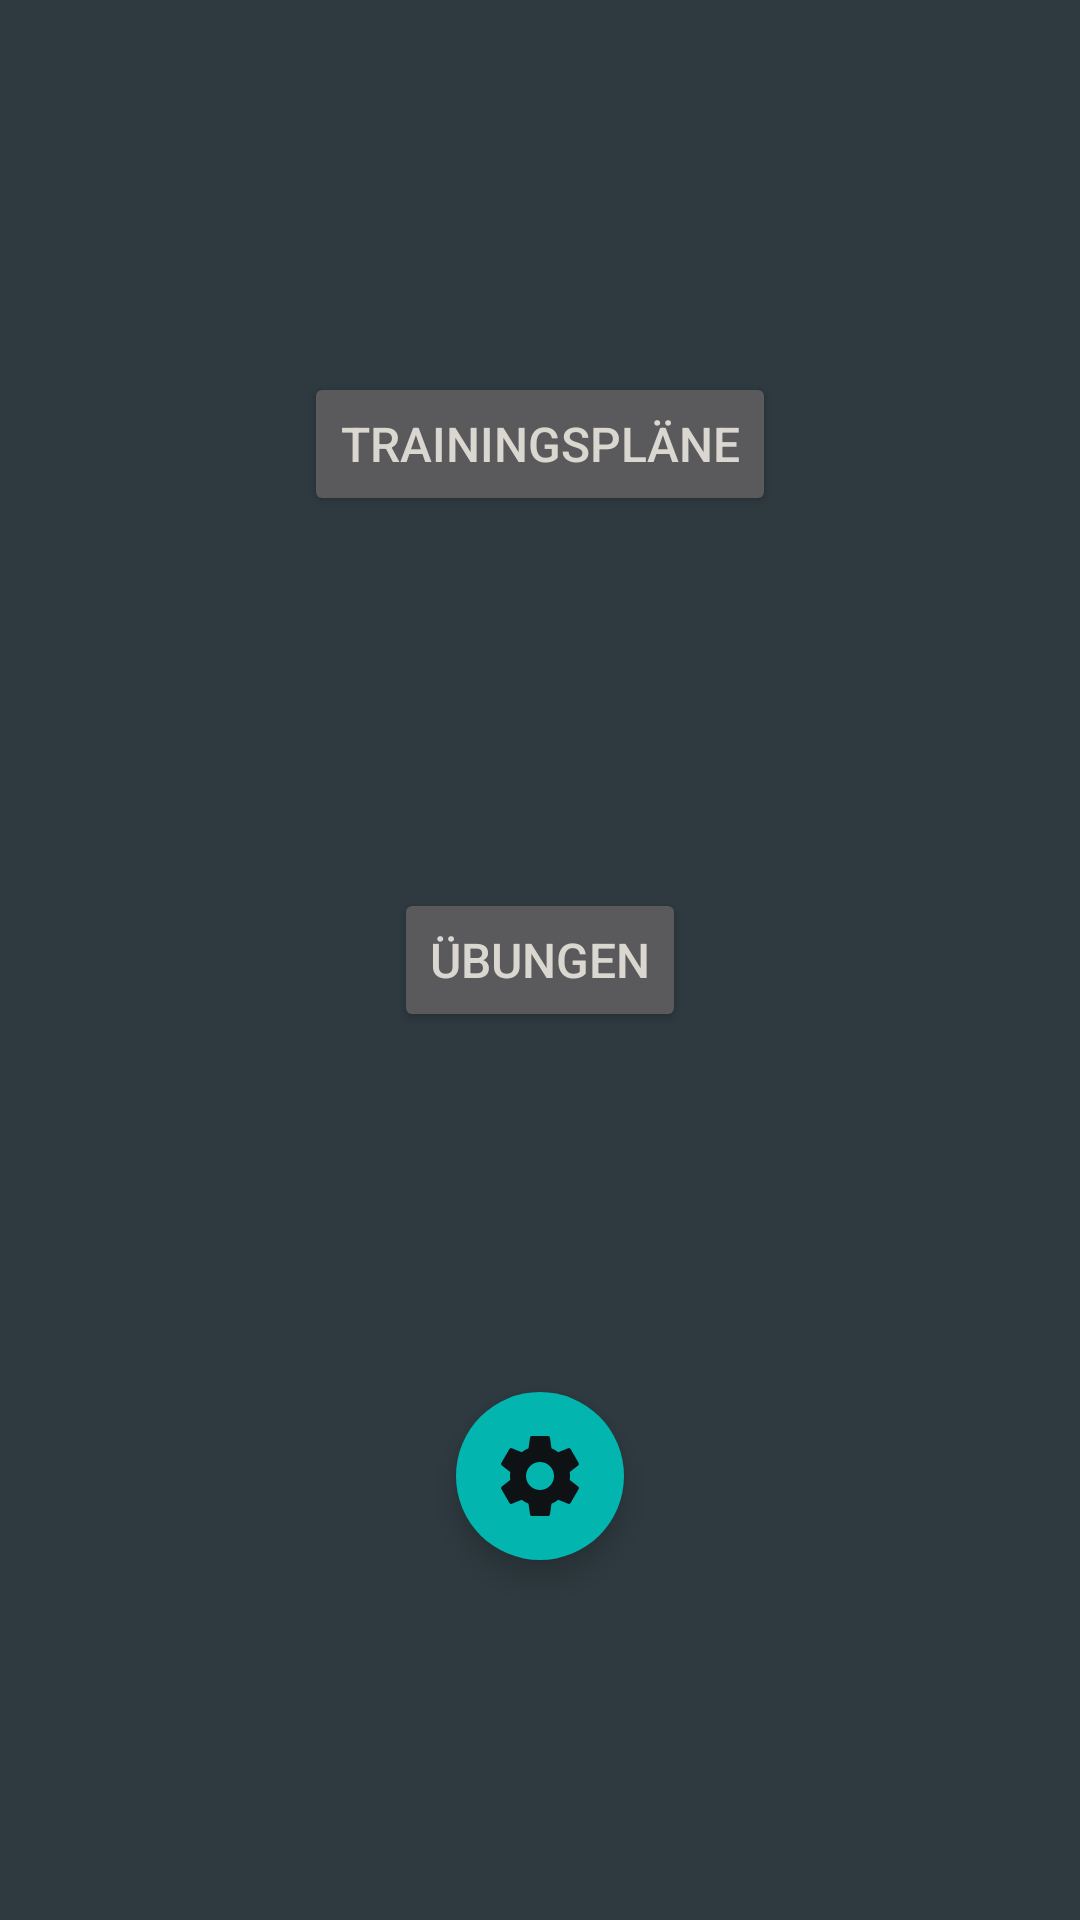

Reconstruct the res/layout file that produces this screen, plus the resources it refers to.
<!-- AndroidManifest.xml: application theme Theme.App -->
<!-- res/layout/fragment_menu.xml -->
<?xml version="1.0" encoding="utf-8"?>
<layout xmlns:android="http://schemas.android.com/apk/res/android"
		xmlns:app="http://schemas.android.com/apk/res-auto"
		xmlns:tools="http://schemas.android.com/tools">

	<data>

		<variable
			name="vm"
			type="de.itdude.gymdude.viewmodel.MenuViewModel" />
	</data>

	<androidx.constraintlayout.widget.ConstraintLayout
		android:layout_width="match_parent"
		android:layout_height="match_parent"
		tools:context=".ui.fragment.MenuFragment">

		<Button
			android:id="@+id/main_btn_workouts"
			android:layout_width="wrap_content"
			android:layout_height="wrap_content"
			android:onClick="@{() -> vm.showWorkout()}"
			android:text="@string/workouts"
			app:layout_constraintBottom_toTopOf="@+id/main_btn_exercises"
			app:layout_constraintLeft_toLeftOf="parent"
			app:layout_constraintRight_toRightOf="parent"
			app:layout_constraintTop_toTopOf="parent" />

		<Button
			android:id="@+id/main_btn_exercises"
			android:layout_width="wrap_content"
			android:layout_height="wrap_content"
			android:onClick="@{() -> vm.showExercises()}"
			android:text="@string/exercises"
			app:layout_constraintBottom_toBottomOf="parent"
			app:layout_constraintLeft_toLeftOf="parent"
			app:layout_constraintRight_toRightOf="parent"
			app:layout_constraintTop_toTopOf="parent" />

		<com.google.android.material.floatingactionbutton.FloatingActionButton
			android:id="@+id/main_btn_settings"
			style="@style/FloatingActionButton"
			android:layout_width="wrap_content"
			android:layout_height="wrap_content"
			android:onClick="@{() -> vm.showSettings()}"
			android:src="@drawable/ic_settings"
			app:layout_constraintBottom_toBottomOf="parent"
			app:layout_constraintLeft_toLeftOf="parent"
			app:layout_constraintRight_toRightOf="parent"
			app:layout_constraintTop_toBottomOf="@+id/main_btn_exercises" />

	</androidx.constraintlayout.widget.ConstraintLayout>
</layout>
<!-- resources referenced by this layout -->
<resources>
  <!-- drawable ic_settings (drawable) -->
  <vector xmlns:android="http://schemas.android.com/apk/res/android"
      xmlns:tools="http://schemas.android.com/tools"
      android:width="24dp"
      android:height="24dp"
      android:viewportWidth="24"
      android:viewportHeight="24">
    <path
        android:fillColor="@color/colorIcon"
        android:pathData="M19.43,12.98c0.04,-0.32 0.07,-0.64 0.07,-0.98s-0.03,-0.66 -0.07,-0.98l2.11,-1.65c0.19,-0.15 0.24,-0.42 0.12,-0.64l-2,-3.46c-0.12,-0.22 -0.39,-0.3 -0.61,-0.22l-2.49,1c-0.52,-0.4 -1.08,-0.73 -1.69,-0.98l-0.38,-2.65C14.46,2.18 14.25,2 14,2h-4c-0.25,0 -0.46,0.18 -0.49,0.42l-0.38,2.65c-0.61,0.25 -1.17,0.59 -1.69,0.98l-2.49,-1c-0.23,-0.09 -0.49,0 -0.61,0.22l-2,3.46c-0.13,0.22 -0.07,0.49 0.12,0.64l2.11,1.65c-0.04,0.32 -0.07,0.65 -0.07,0.98s0.03,0.66 0.07,0.98l-2.11,1.65c-0.19,0.15 -0.24,0.42 -0.12,0.64l2,3.46c0.12,0.22 0.39,0.3 0.61,0.22l2.49,-1c0.52,0.4 1.08,0.73 1.69,0.98l0.38,2.65c0.03,0.24 0.24,0.42 0.49,0.42h4c0.25,0 0.46,-0.18 0.49,-0.42l0.38,-2.65c0.61,-0.25 1.17,-0.59 1.69,-0.98l2.49,1c0.23,0.09 0.49,0 0.61,-0.22l2,-3.46c0.12,-0.22 0.07,-0.49 -0.12,-0.64l-2.11,-1.65zM12,15.5c-1.93,0 -3.5,-1.57 -3.5,-3.5s1.57,-3.5 3.5,-3.5 3.5,1.57 3.5,3.5 -1.57,3.5 -3.5,3.5z"
        tools:ignore="VectorPath" />
  </vector>
  <string name="exercises">Übungen</string>
  <string name="workouts">Trainingspläne</string>
  <style name="FloatingActionButton">
  		<item name="maxImageSize">@dimen/space_l</item>
  		<item name="android:elevation">@dimen/elevation</item>
  		<item name="tint">@color/colorIconAccent</item>
  		<item name="android:backgroundTint">@color/colorAccent</item>
  		<item name="borderWidth">0dp</item>
  	</style>
  <style name="Theme.App" parent="Theme.AppCompat.NoActionBar">
  		<item name="android:windowTranslucentNavigation">true</item>
  		<item name="android:windowDrawsSystemBarBackgrounds">true</item>
  		<item name="android:background">@color/colorPrimaryDark</item>
  		<item name="android:elevation">0dp</item>
  
  		<item name="colorPrimary">@color/colorPrimary</item>
  		<item name="colorPrimaryDark">@color/colorPrimaryDark</item>
  		<item name="colorAccent">@color/colorAccent</item>
  
  		<item name="android:textSize">@dimen/text_size_m</item>
  		<item name="android:textColor">@color/colorText</item>
  	</style>
  <color name="colorIcon">#DAD7D0</color>
  <dimen name="space_l">32dp</dimen>
  <dimen name="elevation">12dp</dimen>
  <color name="colorIconAccent">#0F1215</color>
  <color name="colorAccent">#02B5AF</color>
  <color name="colorPrimaryDark">#2E3A40</color>
  <color name="colorPrimary">#0F1215</color>
  <dimen name="text_size_m">16sp</dimen>
  <color name="colorText">#DAD7D0</color>
</resources>
